Run: headless pygame with SDL's dummy video driver; simulated clock (each Clock.tick advances the game by its frame time, no real sleeping); random seed 0; keys injected as events and as key.get_pressed() state; no mouse input.
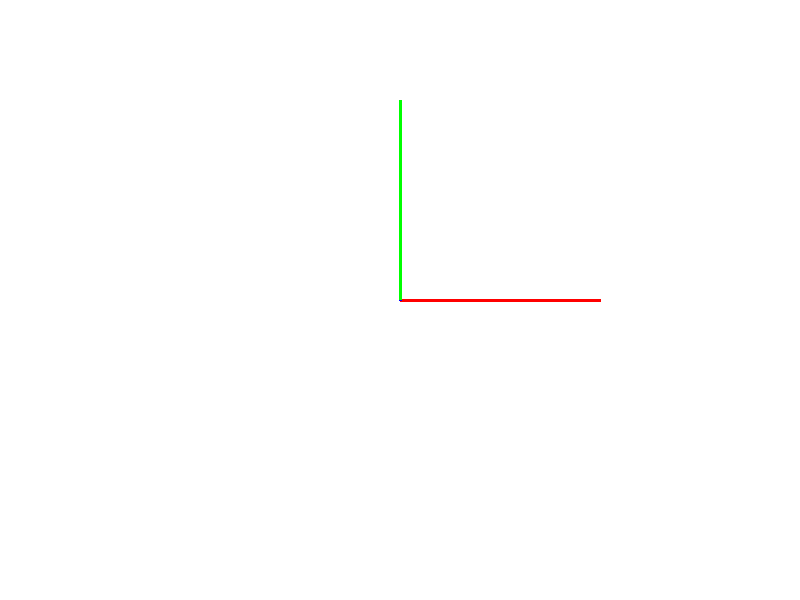
Frame 1 of 4 · flips 1–60 · no input
Frame 2 of 4 · flips 61–180 · tapped SPACE, RETURN · held RIGHT (→), D · screen unchanged from frame 1, image omitted
Frame 3 of 4 · flips 181–300 · held DOWN (↓), S · screen unchanged from frame 2, image omitted
Frame 4 of 4 · flips 301–420 · held LEFT (←), A, UP (↑), W · screen unchanged from frame 3, image omitted

The pygame program that drew these frames:

# # from vpython import *

# # # Create a scene
# # scene = canvas(title='3D Coordinate System with Rotation',
# #                width=800, height=600,
# #                center=vector(0,0,0), background=color.black)

# # # Create axes
# # x_axis_pos = arrow(pos=vector(0,0,0), axis=vector(2,0,0), color=color.red)
# # x_axis_neg = arrow(pos=vector(0,0,0), axis=vector(-2,0,0), color=color.red)

# # y_axis_pos = arrow(pos=vector(0,0,0), axis=vector(0,2,0), color=color.yellow)
# # y_axis_neg = arrow(pos=vector(0,0,0), axis=vector(0,-2,0), color=color.yellow)

# # z_axis_pos = arrow(pos=vector(0,0,0), axis=vector(0,0,2), color=color.blue)
# # z_axis_neg = arrow(pos=vector(0,0,0), axis=vector(0,0,-2), color=color.blue)

# # # Labels
# # label(pos=vector(2.2,0,0), text='X+', box=False, color=color.white)
# # label(pos=vector(-2.2,0,0), text='X-', box=False, color=color.white)
# # label(pos=vector(0,2.2,0), text='Y+', box=False, color=color.white)
# # label(pos=vector(0,-2.2,0), text='Y-', box=False, color=color.white)
# # label(pos=vector(0,0,2.2), text='Z+', box=False, color=color.white)
# # label(pos=vector(0,0,-2.2), text='Z-', box=False, color=color.white)

# # # Create a cube
# # cube_obj = box(pos=vector(1,0,0), size=vector(0.5,0.5,0.5), color=color.red)

# # # Create a cone (similar to your pyramid shape)
# # cone_obj = cone(pos=vector(0,0,1), axis=vector(0.5,0,0), radius=0.3, color=color.magenta)

# # # Animation loop
# # while True:
# #     rate(60)  # 60 frames per second
# #     cube_obj.rotate(angle=0.02, axis=vector(0,1,0), origin=vector(0,0,0))
# #     cone_obj.rotate(angle=0.02, axis=vector(0,1,0), origin=vector(0,0,0))































































# from vpython import *

# # Create scene
# scene = canvas(
#     title='3D Coordinate System (Interactive)',
#     width=800, height=600,
#     center=vector(0, 0, 0),
#     background=color.black
# )
# scene.forward = vector(-1, -1, -1)  # Initial camera angle

# # Function to create axis arrows
# def create_axes(length=2):
#     # X-axis
#     arrow(pos=vector(0,0,0), axis=vector(length,0,0), color=color.red)
#     arrow(pos=vector(0,0,0), axis=vector(-length,0,0), color=color.red)
#     label(pos=vector(length+0.2,0,0), text='X+', box=False, color=color.white)
#     label(pos=vector(-length-0.2,0,0), text='X-', box=False, color=color.white)

#     # Y-axis
#     arrow(pos=vector(0,0,0), axis=vector(0,length,0), color=color.yellow)
#     arrow(pos=vector(0,0,0), axis=vector(0,-length,0), color=color.yellow)
#     label(pos=vector(0,length+0.2,0), text='Y+', box=False, color=color.white)
#     label(pos=vector(0,-length-0.2,0), text='Y-', box=False, color=color.white)

#     # Z-axis
#     arrow(pos=vector(0,0,0), axis=vector(0,0,length), color=color.blue)
#     arrow(pos=vector(0,0,0), axis=vector(0,0,-length), color=color.blue)
#     label(pos=vector(0,0,length+0.2), text='Z+', box=False, color=color.white)
#     label(pos=vector(0,0,-length-0.2), text='Z-', box=False, color=color.white)

# # Create the coordinate axes
# create_axes()

# # Create objects
# cube_obj = box(pos=vector(1,0,0), size=vector(0.5,0.5,0.5), color=color.red)
# cone_obj = cone(pos=vector(0,0,1), axis=vector(0.5,0,0), radius=0.3, color=color.magenta)

# # Animation loop
# while True:
#     rate(60)  # Limit frame rate
#     # No need to rotate axes; user can rotate view with mouse
#     pass









































# from vpython import *

# # Create scene
# scene = canvas(title='Interactive 3D Coordinate System',
#                width=800, height=600,
#                center=vector(0, 0, 0), background=color.black)

# # Axes
# x_axis_pos = arrow(pos=vector(0, 0, 0), axis=vector(2, 0, 0), color=color.red)
# x_axis_neg = arrow(pos=vector(0, 0, 0), axis=vector(-2, 0, 0), color=color.red)
# y_axis_pos = arrow(pos=vector(0, 0, 0), axis=vector(0, 2, 0), color=color.yellow)
# y_axis_neg = arrow(pos=vector(0, 0, 0), axis=vector(0, -2, 0), color=color.yellow)
# z_axis_pos = arrow(pos=vector(0, 0, 0), axis=vector(0, 0, 2), color=color.blue)
# z_axis_neg = arrow(pos=vector(0, 0, 0), axis=vector(0, 0, -2), color=color.blue)

# # Labels
# label(pos=vector(2.2, 0, 0), text='X+', box=False, color=color.white)
# label(pos=vector(-2.2, 0, 0), text='X-', box=False, color=color.white)
# label(pos=vector(0, 2.2, 0), text='Y+', box=False, color=color.white)
# label(pos=vector(0, -2.2, 0), text='Y-', box=False, color=color.white)
# label(pos=vector(0, 0, 2.2), text='Z+', box=False, color=color.white)
# label(pos=vector(0, 0, -2.2), text='Z-', box=False, color=color.white)

# # Objects
# cube_obj = box(pos=vector(1, 0, 0), size=vector(0.5, 0.5, 0.5), color=color.red)
# cone_obj = cone(pos=vector(0, 0, 1), axis=vector(0.5, 0, 0), radius=0.3, color=color.magenta)

# # Track mouse drag
# dragging = False
# prev_mouse_pos = None

# def on_mousedown(evt):
#     global dragging, prev_mouse_pos
#     dragging = True
#     prev_mouse_pos = evt.pos

# def on_mouseup(evt):
#     global dragging
#     dragging = False

# def on_mousemove(evt):
#     global prev_mouse_pos
#     if dragging:
#         dx = evt.pos.x - prev_mouse_pos.x
#         dy = evt.pos.y - prev_mouse_pos.y
#         angle_x = dy * 0.01
#         angle_y = dx * 0.01
#         for obj in [x_axis_pos, x_axis_neg, y_axis_pos, y_axis_neg, z_axis_pos, z_axis_neg]:
#             obj.rotate(angle=angle_x, axis=vector(1, 0, 0), origin=vector(0, 0, 0))
#             obj.rotate(angle=angle_y, axis=vector(0, 1, 0), origin=vector(0, 0, 0))
#         prev_mouse_pos = evt.pos

# scene.bind('mousedown', on_mousedown)
# scene.bind('mouseup', on_mouseup)
# scene.bind('mousemove', on_mousemove)

# while True:
#     rate(60)
















import pygame
import math
import sys

pygame.init()

# Window setup
WIDTH, HEIGHT = 800, 600
screen = pygame.display.set_mode((WIDTH, HEIGHT))
pygame.display.set_caption("3D Coordinate System - Fast Mouse Rotation")
clock = pygame.time.Clock()

# Colors
WHITE = (255, 255, 255)
RED = (255, 0, 0)
GREEN = (0, 255, 0)
BLUE = (0, 0, 255)

# 3D points of coordinate system
axis_points = [
    (0, 0, 0), (200, 0, 0),   # X axis
    (0, 0, 0), (0, 200, 0),   # Y axis
    (0, 0, 0), (0, 0, 200)    # Z axis
]

def rotate_x(point, angle):
    x, y, z = point
    cos_a = math.cos(angle)
    sin_a = math.sin(angle)
    y2 = y * cos_a - z * sin_a
    z2 = y * sin_a + z * cos_a
    return (x, y2, z2)

def rotate_y(point, angle):
    x, y, z = point
    cos_a = math.cos(angle)
    sin_a = math.sin(angle)
    z2 = z * cos_a - x * sin_a
    x2 = z * sin_a + x * cos_a
    return (x2, y, z2)

def project(point):
    x, y, z = point
    factor = 500 / (z + 500)
    x_proj = x * factor + WIDTH / 2
    y_proj = -y * factor + HEIGHT / 2
    return (int(x_proj), int(y_proj))

rotation_x = 0
rotation_y = 0

# Hide mouse and lock it to center
pygame.mouse.set_visible(False)
pygame.event.set_grab(True)

while True:
    mouse_dx, mouse_dy = pygame.mouse.get_rel()  # Mouse movement delta

    # Increase speed multiplier
    rotation_y += mouse_dx * 0.1
    rotation_x += mouse_dy * 0.1

    for event in pygame.event.get():
        if event.type == pygame.QUIT:
            pygame.quit()
            sys.exit()

    screen.fill(WHITE)

    # Draw axes
    for i in range(0, len(axis_points), 2):
        p1 = rotate_x(axis_points[i], rotation_x)
        p1 = rotate_y(p1, rotation_y)
        p2 = rotate_x(axis_points[i + 1], rotation_x)
        p2 = rotate_y(p2, rotation_y)

        p1_proj = project(p1)
        p2_proj = project(p2)

        color = RED if i == 0 else GREEN if i == 2 else BLUE
        pygame.draw.line(screen, color, p1_proj, p2_proj, 3)

    pygame.display.flip()
    clock.tick(60)
